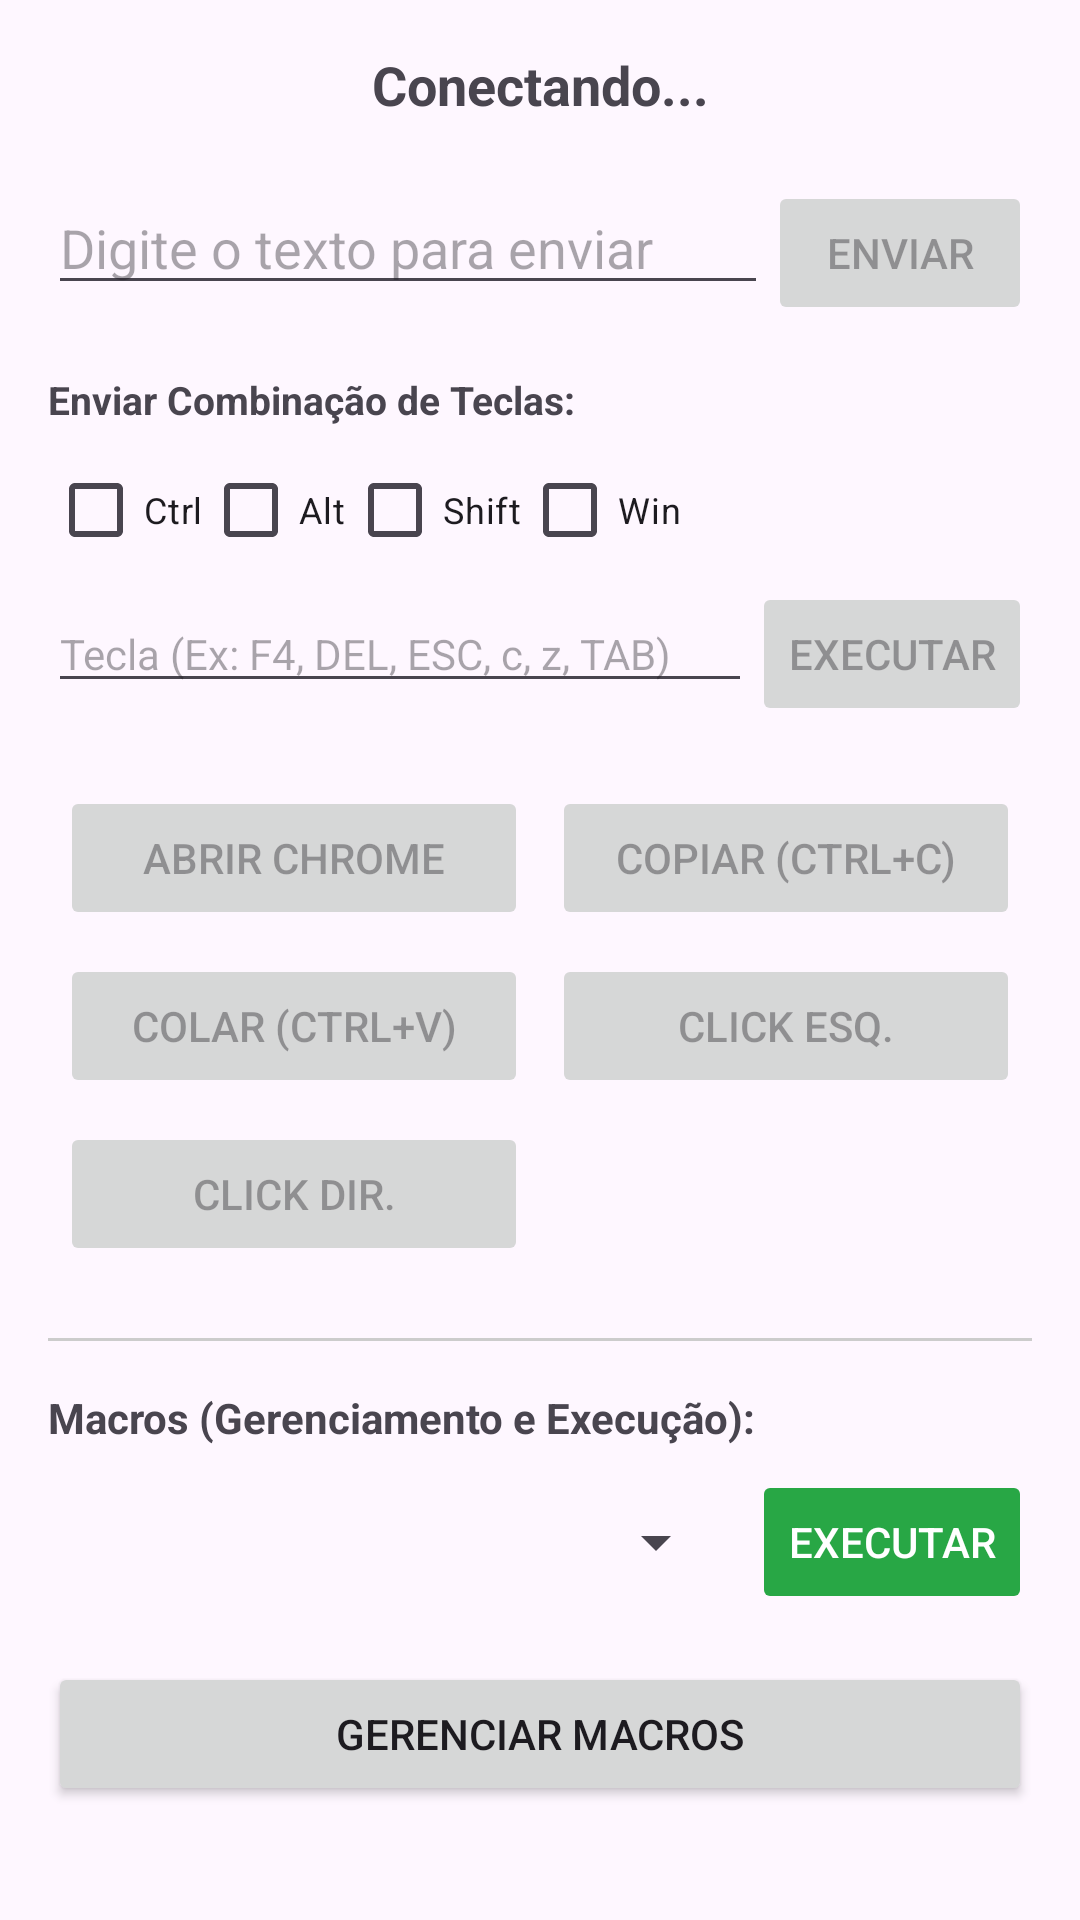

Layout XML and referenced resources for this Android screen:
<!-- AndroidManifest.xml: application theme Theme.ESP32App -->
<!-- res/layout/activity_control.xml -->
<?xml version="1.0" encoding="utf-8"?>
<ScrollView xmlns:android="http://schemas.android.com/apk/res/android"
    android:layout_width="match_parent"
    android:layout_height="match_parent"
    android:fillViewport="true">

    <LinearLayout
        android:layout_width="match_parent"
        android:layout_height="wrap_content"
        android:orientation="vertical"
        android:padding="16dp">

        <TextView
            android:id="@+id/tvStatus"
            android:layout_width="match_parent"
            android:layout_height="wrap_content"
            android:text="Conectando..."
            android:textSize="18sp"
            android:textStyle="bold"
            android:gravity="center"
            android:layout_marginBottom="20dp"/>

        
        <LinearLayout
            android:layout_width="match_parent"
            android:layout_height="wrap_content"
            android:orientation="horizontal"
            android:layout_marginBottom="16dp">

            <EditText
                android:id="@+id/etText"
                android:layout_width="0dp"
                android:layout_height="wrap_content"
                android:layout_weight="1"
                android:hint="Digite o texto para enviar" />

            <Button
                android:id="@+id/btnSendText"
                android:layout_width="wrap_content"
                android:layout_height="wrap_content"
                android:text="Enviar"
                android:enabled="false"/>
        </LinearLayout>

        
        <TextView
            android:layout_width="match_parent"
            android:layout_height="wrap_content"
            android:text="Enviar Combinação de Teclas:"
            android:textStyle="bold"
            android:textSize="13sp"
            android:layout_marginBottom="4dp"/>

        <LinearLayout
            android:layout_width="match_parent"
            android:layout_height="wrap_content"
            android:orientation="horizontal"
            android:gravity="center_vertical">

            <CheckBox
                android:id="@+id/cbCtrlControl"
                android:layout_width="wrap_content"
                android:layout_height="wrap_content"
                android:text="Ctrl"
                android:textSize="12sp"/>

            <CheckBox
                android:id="@+id/cbAltControl"
                android:layout_width="wrap_content"
                android:layout_height="wrap_content"
                android:text="Alt"
                android:textSize="12sp"/>

            <CheckBox
                android:id="@+id/cbShiftControl"
                android:layout_width="wrap_content"
                android:layout_height="wrap_content"
                android:text="Shift"
                android:textSize="12sp"/>

            <CheckBox
                android:id="@+id/cbWinControl"
                android:layout_width="wrap_content"
                android:layout_height="wrap_content"
                android:text="Win"
                android:textSize="12sp"/>
        </LinearLayout>

        <LinearLayout
            android:layout_width="match_parent"
            android:layout_height="wrap_content"
            android:orientation="horizontal"
            android:layout_marginBottom="16dp">

            <EditText
                android:id="@+id/etControlComboKey"
                android:layout_width="0dp"
                android:layout_height="wrap_content"
                android:layout_weight="1"
                android:hint="Tecla (Ex: F4, DEL, ESC, c, z, TAB)"
                android:textSize="14sp"
                android:inputType="text"/>

            <Button
                android:id="@+id/btnSendCombo"
                android:layout_width="wrap_content"
                android:layout_height="wrap_content"
                android:text="Executar"
                android:enabled="false"/>
        </LinearLayout>

        
        <GridLayout
            android:layout_width="match_parent"
            android:layout_height="wrap_content"
            android:columnCount="2"
            android:rowCount="3"
            android:alignmentMode="alignMargins"
            android:columnOrderPreserved="false">

            <Button
                android:id="@+id/btnChrome"
                android:layout_width="0dp"
                android:layout_height="wrap_content"
                android:layout_columnWeight="1"
                android:layout_margin="4dp"
                android:text="Abrir Chrome"
                android:enabled="false"/>

            <Button
                android:id="@+id/btnCopy"
                android:layout_width="0dp"
                android:layout_height="wrap_content"
                android:layout_columnWeight="1"
                android:layout_margin="4dp"
                android:text="Copiar (Ctrl+C)"
                android:enabled="false"/>

            <Button
                android:id="@+id/btnPaste"
                android:layout_width="0dp"
                android:layout_height="wrap_content"
                android:layout_columnWeight="1"
                android:layout_margin="4dp"
                android:text="Colar (Ctrl+V)"
                android:enabled="false"/>

            <Button
                android:id="@+id/btnLClick"
                android:layout_width="0dp"
                android:layout_height="wrap_content"
                android:layout_columnWeight="1"
                android:layout_margin="4dp"
                android:text="Click Esq."
                android:enabled="false"/>

            <Button
                android:id="@+id/btnRClick"
                android:layout_width="0dp"
                android:layout_height="wrap_content"
                android:layout_columnWeight="1"
                android:layout_margin="4dp"
                android:text="Click Dir."
                android:enabled="false"/>
        </GridLayout>

        <View
            android:layout_width="match_parent"
            android:layout_height="1dp"
            android:background="#ccc"
            android:layout_marginTop="20dp"
            android:layout_marginBottom="16dp"/>

        <TextView
            android:layout_width="match_parent"
            android:layout_height="wrap_content"
            android:text="Macros (Gerenciamento e Execução):"
            android:textStyle="bold"
            android:layout_marginBottom="8dp"/>

        <LinearLayout
            android:layout_width="match_parent"
            android:layout_height="wrap_content"
            android:orientation="horizontal"
            android:layout_marginBottom="16dp">

            <Spinner
                android:id="@+id/spinnerMacros"
                android:layout_width="0dp"
                android:layout_height="wrap_content"
                android:layout_weight="1"
                android:minHeight="48dp"
                android:layout_marginRight="8dp"
                android:saveEnabled="true"/>

            <Button
                android:id="@+id/btnRunMacro"
                android:layout_width="wrap_content"
                android:layout_height="wrap_content"
                android:text="Executar"
                android:backgroundTint="#28a745"
                android:textColor="#ffffff"
                android:enabled="false" />
        </LinearLayout>

        <Button
            android:id="@+id/btnManageMacros"
            android:layout_width="match_parent"
            android:layout_height="wrap_content"
            android:text="Gerenciar Macros" />

    </LinearLayout>
</ScrollView>
<!-- resources referenced by this layout -->
<resources>
  <style name="Theme.ESP32App" parent="Base.Theme.ESP32App" />
  <style name="Base.Theme.ESP32App" parent="Theme.Material3.DayNight.NoActionBar">
          
          
      </style>
</resources>
